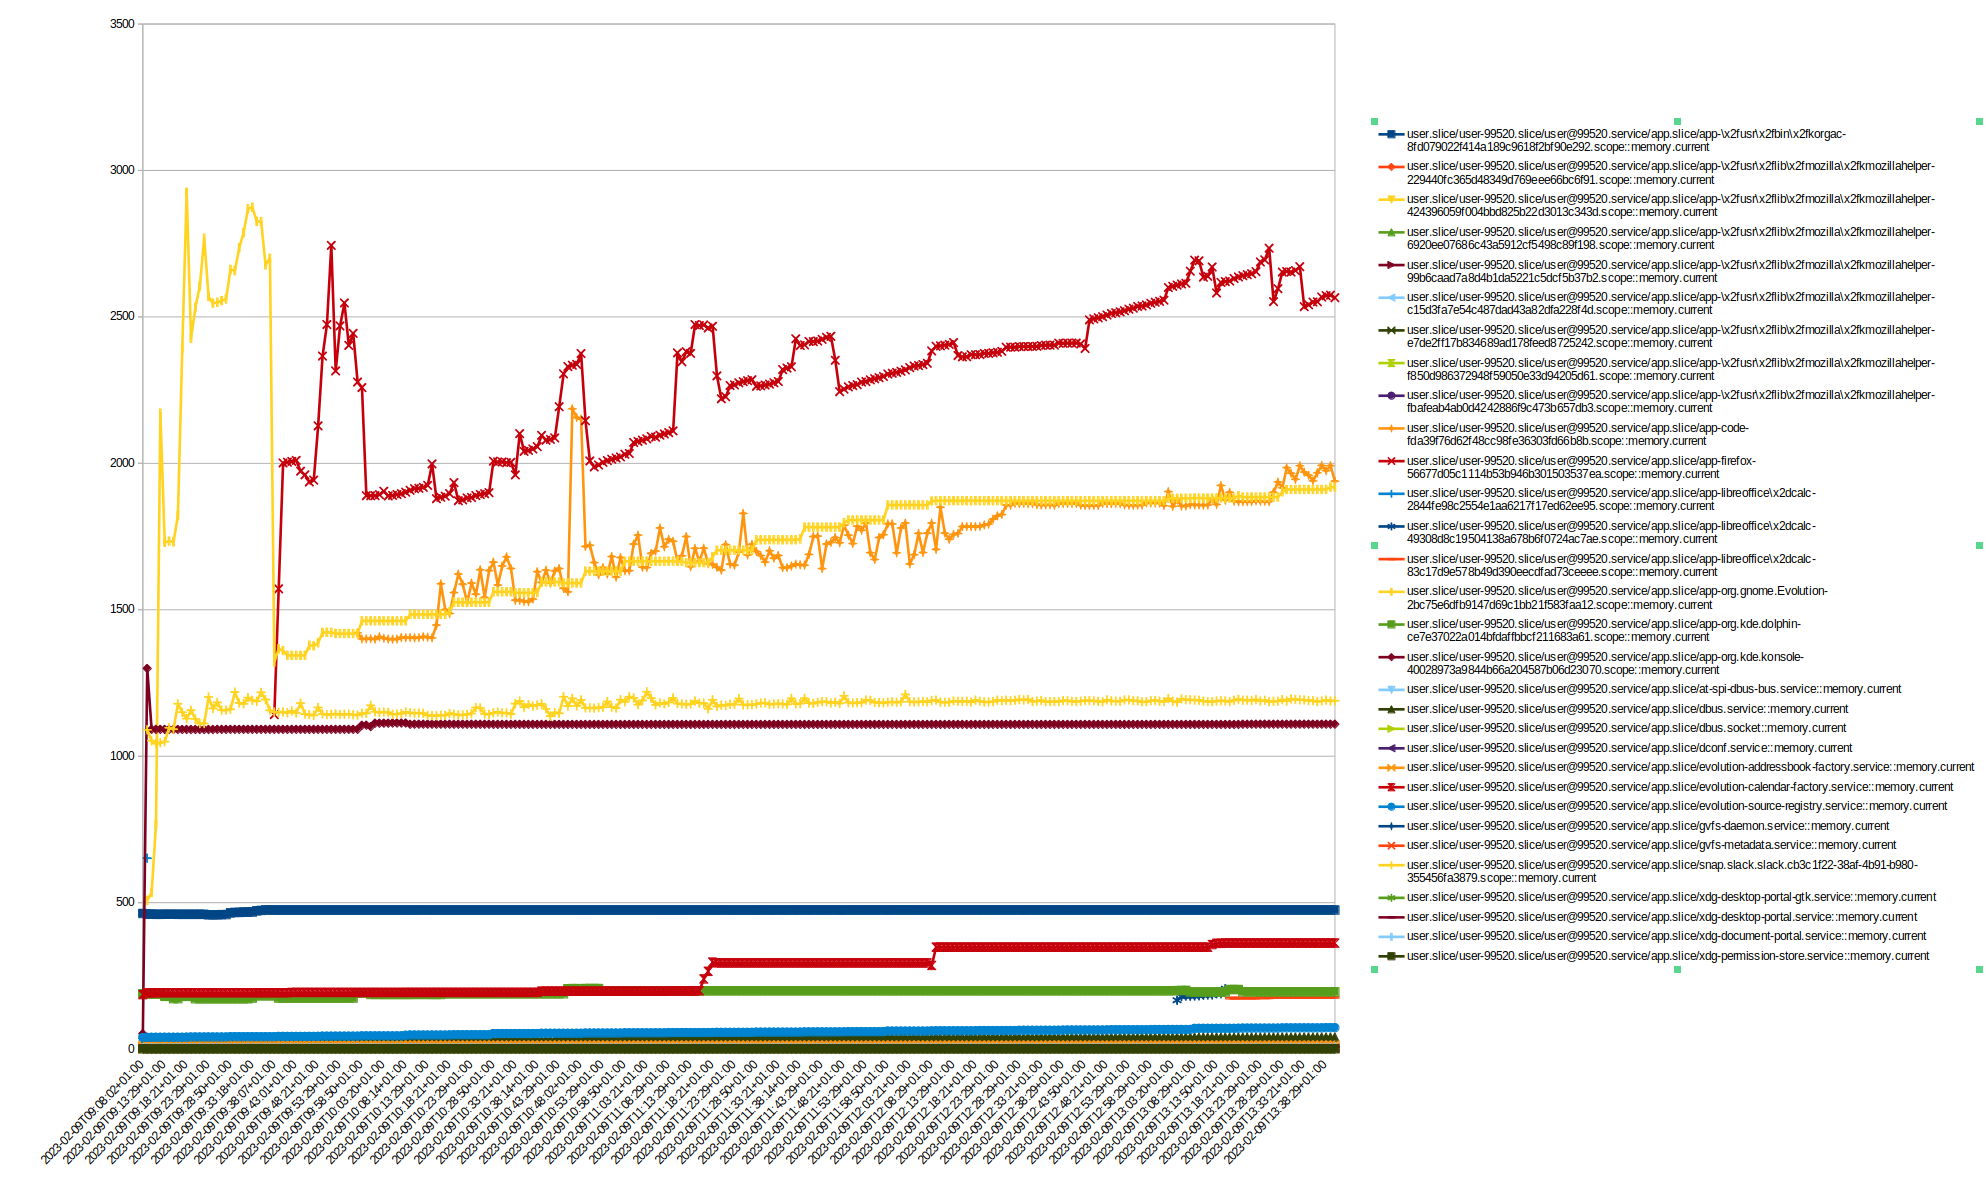

Source data for this figure (header and first rows):
timestamp, user.slice/user-99520.slice/user@99520.s…, user.slice/user-99520.slice/user@99520.s…, user.slice/user-99520.slice/user@99520.s…, user.slice/user-99520.slice/user@99520.s…, user.slice/user-99520.slice/user@99520.s…, user.slice/user-99520.slice/user@99520.s…, user.slice/user-99520.slice/user@99520.s…, user.slice/user-99520.slice/user@99520.s…, user.slice/user-99520.slice/user@99520.s…, user.slice/user-99520.slice/user@99520.s…, user.slice/user-99520.slice/user@99520.s…, user.slice/user-99520.slice/user@99520.s…, user.slice/user-99520.slice/user@99520.s…, user.slice/user-99520.slice/user@99520.s…, user.slice/user-99520.slice/user@99520.s…, user.slice/user-99520.slice/user@99520.s…, user.slice/user-99520.slice/user@99520.s…, user.slice/user-99520.slice/user@99520.s…, user.slice/user-99520.slice/user@99520.s…, user.slice/user-99520.slice/user@99520.s…, user.slice/user-99520.slice/user@99520.s…, user.slice/user-99520.slice/user@99520.s…, user.slice/user-99520.slice/user@99520.s…
2023-02-09T08:59:00+01:00, -, -, -, -, -, -, -, -, -, -, -, -, -, -, -, -, -, -, -, -, -, -, -
2023-02-09T09:00:20+01:00, -, -, -, -, -, -, -, -, -, -, -, -, -, -, -, -, -, -, -, -, -, -, -
2023-02-09T09:01:21+01:00, -, -, -, -, -, -, -, -, -, -, -, -, -, -, -, -, -, -, -, -, -, -, -
2023-02-09T09:02:29+01:00, -, -, -, -, -, -, -, -, -, -, -, -, -, -, -, -, -, -, -, -, -, -, -
2023-02-09T09:03:07+01:00, -, -, -, -, -, -, -, -, -, -, -, -, -, -, -, -, -, -, -, -, -, -, -
2023-02-09T09:04:23+01:00, -, -, -, -, -, -, -, -, -, -, -, -, -, -, -, -, -, -, -, -, -, -, -
2023-02-09T09:05:29+01:00, -, -, -, -, -, -, -, -, -, -, -, -, -, -, -, -, -, -, -, -, -, -, -
2023-02-09T09:06:21+01:00, -, -, -, -, -, -, -, -, -, -, -, -, -, -, -, -, -, -, -, -, -, -, -
2023-02-09T09:07:23+01:00, -, -, -, -, -, -, -, -, -, -, -, -, -, -, -, -, -, -, -, -, -, -, -
2023-02-09T09:08:02+01:00, 462.8, 5.4, 4.4, 5.4, 5.2, 7.1, 5.1, 5.2, 5.2, -, -, -, -, -, -, 188.7, 52.3, 5.4, 17.5, 0.0, 1.1, 14.3, 185.9
2023-02-09T09:09:05+01:00, 460.6, 5.4, 4.4, 5.4, 5.2, 7.1, 5.1, 5.2, 5.2, -, -, 651.6, -, -, 507.7, 187.7, 1299, 5.4, 32.5, 0.0, 1.1, 14.3, 191.8
2023-02-09T09:10:05+01:00, 460.6, 5.4, 4.4, 5.4, 5.2, 7.1, 5.1, 5.2, 5.2, -, -, -, -, -, 535.0, 187.7, 1092, 5.4, 32.5, 0.0, 1.1, 14.3, 191.8
2023-02-09T09:11:04+01:00, 460.0, 5.4, 4.4, 5.4, 5.2, 7.1, 5.1, 5.2, 5.2, -, -, -, -, -, 767.3, 187.7, 1092, 5.4, 32.5, 0.0, 1.1, 14.3, 192.4
2023-02-09T09:12:00+01:00, 460.0, 5.4, 4.4, 5.4, 5.2, 7.1, 5.1, 5.2, 5.2, -, -, -, -, -, 2171, 187.8, 1092, 5.4, 32.5, 0.0, 1.1, 14.3, 192.4
2023-02-09T09:13:29+01:00, 460.1, 5.4, 4.4, 5.4, 5.2, 7.1, 5.1, 5.2, 5.2, -, -, -, -, -, 1730, 180.0, 1091, 5.4, 32.5, 0.0, 1.1, 14.3, 192.4
2023-02-09T09:14:50+01:00, 460.1, 5.4, 4.4, 5.4, 5.2, 7.1, 5.1, 5.2, 5.2, -, -, -, -, -, 1734, 180.0, 1091, 5.4, 32.5, 0.0, 1.1, 14.3, 192.4
2023-02-09T09:15:02+01:00, 460.1, 5.4, 4.4, 5.4, 5.2, 7.1, 5.1, 5.2, 5.2, -, -, -, -, -, 1731, 172.0, 1091, 5.4, 32.5, 0.0, 1.1, 14.3, 192.4
2023-02-09T09:16:21+01:00, 460.0, 5.4, 4.4, 5.4, 5.2, 7.1, 5.1, 5.2, 5.2, -, -, -, -, -, 1822, 172.0, 1091, 5.4, 32.5, 0.0, 1.1, 14.3, 192.4
2023-02-09T09:17:22+01:00, 460.0, 5.4, 4.4, 5.4, 5.2, 7.1, 5.1, 5.2, 5.2, -, -, -, -, -, 2393, 179.9, 1091, 5.4, 32.5, 0.0, 1.1, 14.3, 192.4
2023-02-09T09:18:21+01:00, 460.0, 5.4, 4.4, 5.4, 5.2, 7.1, 5.1, 5.2, 5.2, -, -, -, -, -, 2925, 179.9, 1091, 5.4, 32.5, 0.0, 1.1, 14.3, 192.4
2023-02-09T09:19:29+01:00, 460.0, 5.4, 4.4, 5.4, 5.2, 7.1, 5.1, 5.2, 5.2, -, -, -, -, -, 2426, 179.9, 1091, 5.4, 32.5, 0.0, 1.1, 14.3, 192.4
2023-02-09T09:20:50+01:00, 460.0, 5.4, 4.4, 5.4, 5.2, 7.1, 5.1, 5.2, 5.2, -, -, -, -, -, 2532, 171.7, 1091, 5.4, 32.5, 0.0, 1.1, 14.3, 192.4
2023-02-09T09:21:21+01:00, 460.0, 5.4, 4.4, 5.4, 5.2, 7.1, 5.1, 5.2, 5.2, -, -, -, -, -, 2605, 171.7, 1091, 5.4, 32.5, 0.0, 1.1, 14.3, 192.4
2023-02-09T09:22:29+01:00, 459.9, 5.4, 4.4, 5.4, 5.2, 7.1, 5.1, 5.2, 5.2, -, -, -, -, -, 2768, 171.7, 1091, 5.4, 32.5, 0.0, 1.1, 14.3, 192.4
2023-02-09T09:23:29+01:00, 458.2, 5.4, 4.4, 5.4, 5.2, 7.1, 5.1, 5.2, 5.2, -, -, -, -, -, 2569, 171.7, 1091, 5.4, 32.5, 0.0, 1.1, 14.3, 192.4
2023-02-09T09:24:21+01:00, 458.2, 5.4, 4.4, 5.4, 5.2, 7.1, 5.1, 5.2, 5.2, -, -, -, -, -, 2547, 171.7, 1091, 5.4, 32.5, 0.0, 1.1, 14.3, 192.4
2023-02-09T09:25:29+01:00, 458.2, 5.4, 4.4, 5.4, 5.2, 7.1, 5.1, 5.2, 5.2, -, -, -, -, -, 2549, 171.7, 1092, 5.4, 32.5, 0.0, 1.1, 14.3, 192.4
2023-02-09T09:26:21+01:00, 459.2, 5.4, 4.4, 5.4, 5.2, 7.1, 5.1, 5.2, 5.2, -, -, -, -, -, 2555, 171.7, 1092, 5.4, 32.5, 0.0, 1.1, 14.3, 192.4
2023-02-09T09:27:20+01:00, 459.2, 5.4, 4.4, 5.4, 5.2, 7.1, 5.1, 5.2, 5.2, -, -, -, -, -, 2561, 171.7, 1092, 5.4, 32.5, 0.0, 1.1, 14.3, 192.4
2023-02-09T09:28:50+01:00, 464.6, 5.4, 4.4, 5.4, 5.2, 7.1, 5.1, 5.2, 5.2, -, -, -, -, -, 2662, 171.7, 1092, 5.4, 32.5, 0.0, 1.1, 14.3, 192.4
2023-02-09T09:29:29+01:00, 466.5, 5.4, 4.4, 5.4, 5.2, 7.1, 5.1, 5.2, 5.2, -, -, -, -, -, 2658, 171.7, 1092, 5.4, 32.5, 0.0, 1.1, 14.3, 192.4
2023-02-09T09:30:21+01:00, 466.5, 5.4, 4.4, 5.4, 5.2, 7.1, 5.1, 5.2, 5.2, -, -, -, -, -, 2736, 171.7, 1092, 5.4, 32.5, 0.0, 1.1, 14.3, 192.4
2023-02-09T09:31:21+01:00, 467.7, 5.4, 4.4, 5.4, 5.2, 7.1, 5.1, 5.2, 5.2, -, -, -, -, -, 2787, 171.7, 1092, 5.4, 32.5, 0.0, 1.1, 14.3, 192.4
2023-02-09T09:32:06+01:00, 467.7, 5.4, 4.4, 5.4, 5.2, 7.1, 5.1, 5.2, 5.2, -, -, -, -, -, 2869, 171.7, 1092, 5.4, 32.5, 0.0, 1.1, 14.3, 192.4
2023-02-09T09:33:18+01:00, 467.9, 5.4, 4.4, 5.4, 5.2, 7.1, 5.1, 5.2, 5.2, -, -, -, -, -, 2874, 173.9, 1092, 5.4, 32.5, 0.0, 1.1, 14.3, 192.4
2023-02-09T09:34:50+01:00, 471.7, 5.4, 4.4, 5.4, 5.2, 7.1, 5.1, 5.2, 5.2, -, -, -, -, -, 2826, 181.9, 1092, 5.4, 32.5, 0.0, 1.1, 14.3, 192.4
2023-02-09T09:35:25+01:00, 473.3, 5.4, 4.4, 5.4, 5.2, 7.1, 5.1, 5.2, 5.2, -, -, -, -, -, 2825, 181.9, 1092, 5.4, 32.5, 0.0, 1.1, 14.3, 192.4
2023-02-09T09:36:19+01:00, 474.7, 5.4, 4.4, 5.4, 5.2, 7.2, 5.1, 5.2, 5.2, -, -, -, -, -, 2677, 181.9, 1092, 5.5, 32.5, 0.0, 1.1, 14.3, 192.4
2023-02-09T09:37:17+01:00, 474.7, 5.4, 4.4, 5.4, 5.2, 7.2, 5.1, 5.2, 5.2, -, -, -, -, -, 2700, 181.9, 1092, 5.4, 32.5, 0.0, 1.1, 14.3, 192.4
2023-02-09T09:38:07+01:00, 474.5, 5.4, 4.4, 5.4, 5.2, 7.2, 5.1, 5.2, 5.2, -, 1142, -, -, -, 1321, 181.9, 1092, 5.4, 32.5, 0.0, 1.1, 14.3, 192.5
2023-02-09T09:39:02+01:00, 474.5, 5.4, 4.4, 5.4, 5.2, 7.2, 5.1, 5.2, 5.2, -, 1571, -, -, -, 1367, 174.0, 1092, 5.4, 32.5, 0.0, 1.1, 14.3, 192.5
2023-02-09T09:40:50+01:00, 474.5, 5.4, 4.4, 5.4, 5.2, 7.2, 5.1, 5.2, 5.2, -, 2001, -, -, -, 1361, 174.0, 1092, 5.4, 32.5, 0.0, 1.1, 14.3, 192.5
2023-02-09T09:41:21+01:00, 474.5, 5.4, 4.4, 5.4, 5.2, 7.2, 5.1, 5.2, 5.2, -, 2004, -, -, -, 1344, 174.0, 1092, 5.4, 32.5, 0.0, 1.1, 14.3, 192.5
2023-02-09T09:42:20+01:00, 474.5, 5.4, 4.4, 5.4, 5.2, 7.2, 5.1, 5.2, 5.2, -, 2006, -, -, -, 1344, 174.0, 1092, 5.4, 32.5, 0.0, 1.1, 14.3, 193.3
2023-02-09T09:43:01+01:00, 474.5, 5.4, 4.4, 5.4, 5.2, 7.2, 5.1, 5.2, 5.2, -, 2010, -, -, -, 1344, 174.0, 1092, 5.4, 32.5, 0.0, 1.1, 14.3, 193.3
2023-02-09T09:44:16+01:00, 474.5, 5.4, 4.4, 5.4, 5.2, 7.2, 5.1, 5.2, 5.2, -, 1973, -, -, -, 1344, 174.0, 1092, 5.4, 32.5, 0.0, 1.1, 14.3, 193.3
2023-02-09T09:45:21+01:00, 474.5, 5.4, 4.4, 5.4, 5.2, 7.2, 5.1, 5.2, 5.2, -, 1960, -, -, -, 1344, 174.0, 1092, 5.4, 32.5, 0.0, 1.1, 14.3, 193.3
2023-02-09T09:46:21+01:00, 474.5, 5.4, 4.4, 5.4, 5.2, 7.2, 5.1, 5.2, 5.2, -, 1936, -, -, -, 1379, 174.0, 1092, 5.4, 32.5, 0.0, 1.1, 14.3, 193.3
2023-02-09T09:47:19+01:00, 474.5, 5.4, 4.4, 5.4, 5.2, 7.2, 5.1, 5.2, 5.2, -, 1942, -, -, -, 1377, 174.0, 1092, 5.4, 32.5, 0.0, 1.1, 14.3, 193.3
2023-02-09T09:48:21+01:00, 474.5, 5.4, 4.4, 5.4, 5.2, 7.2, 5.1, 5.2, 5.2, -, 2128, -, -, -, 1387, 174.0, 1092, 5.4, 32.5, 0.0, 1.1, 14.3, 193.3
2023-02-09T09:49:29+01:00, 474.5, 5.4, 4.4, 5.4, 5.2, 7.2, 5.1, 5.2, 5.2, -, 2366, -, -, -, 1423, 174.0, 1092, 5.4, 32.5, 0.0, 1.1, 14.3, 193.3
2023-02-09T09:50:29+01:00, 474.5, 5.4, 4.4, 5.4, 5.2, 7.2, 5.1, 5.2, 5.2, -, 2474, -, -, -, 1423, 174.0, 1092, 5.4, 32.5, 0.0, 1.1, 14.3, 193.3
2023-02-09T09:51:21+01:00, 474.5, 5.4, 4.4, 5.4, 5.2, 7.2, 5.1, 5.2, 5.2, -, 2744, -, -, -, 1423, 174.0, 1092, 5.4, 32.5, 0.0, 1.1, 14.3, 193.3
2023-02-09T09:52:50+01:00, 474.5, 5.4, 4.4, 5.4, 5.2, 7.2, 5.1, 5.2, 5.2, -, 2315, -, -, -, 1419, 174.0, 1092, 5.4, 32.5, 0.0, 1.1, 14.3, 193.3
2023-02-09T09:53:29+01:00, 474.5, 5.4, 4.4, 5.4, 5.2, 7.2, 5.1, 5.2, 5.2, -, 2469, -, -, -, 1419, 174.0, 1092, 5.4, 32.5, 0.0, 1.1, 14.3, 193.3
2023-02-09T09:54:21+01:00, 474.5, 5.4, 4.4, 5.4, 5.2, 7.2, 5.1, 5.2, 5.2, -, 2547, -, -, -, 1419, 174.0, 1092, 5.4, 32.5, 0.0, 1.1, 14.3, 193.3
2023-02-09T09:55:29+01:00, 474.5, 5.4, 4.4, 5.4, 5.2, 7.2, 5.1, 5.2, 5.2, -, 2402, -, -, -, 1419, 174.0, 1092, 5.4, 32.5, 0.0, 1.1, 14.3, 193.3
2023-02-09T09:56:21+01:00, 474.5, 5.4, 4.4, 5.4, 5.2, 7.2, 5.1, 5.2, 5.2, -, 2444, -, -, -, 1419, 174.0, 1092, 5.4, 32.5, 0.0, 1.1, 14.3, 193.3
2023-02-09T09:57:21+01:00, 474.5, 5.4, 4.4, 5.4, 5.2, 7.2, 5.1, 5.2, 5.2, 1421, 2277, -, -, -, 1419, 190.9, 1092, 5.4, 32.5, 0.0, 1.1, 14.3, 193.3
2023-02-09T09:58:50+01:00, 474.5, 5.4, 4.4, 5.4, 5.2, 7.2, 5.1, 5.2, 5.2, 1400, 2258, -, -, -, 1462, 191.5, 1106, 5.4, 32.5, 0.0, 1.1, 14.3, 193.3
... 222 more rows
